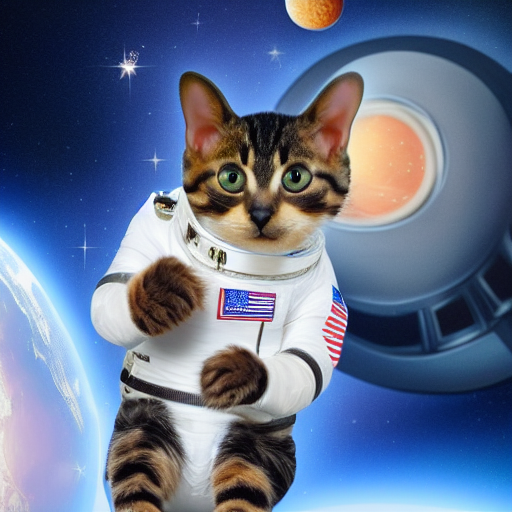
Generation parameters embedded in this image by AUTOMATIC1111 Stable Diffusion web UI or a fork of it (Forge, ...) (PNG 'parameters' text chunk):
realistic photo of a astronaut tortoiseshell cat wearing an astronaut suit screaming in outer space
Steps: 50, Sampler: Euler a, CFG scale: 7, Seed: 2525537335, Size: 512x512